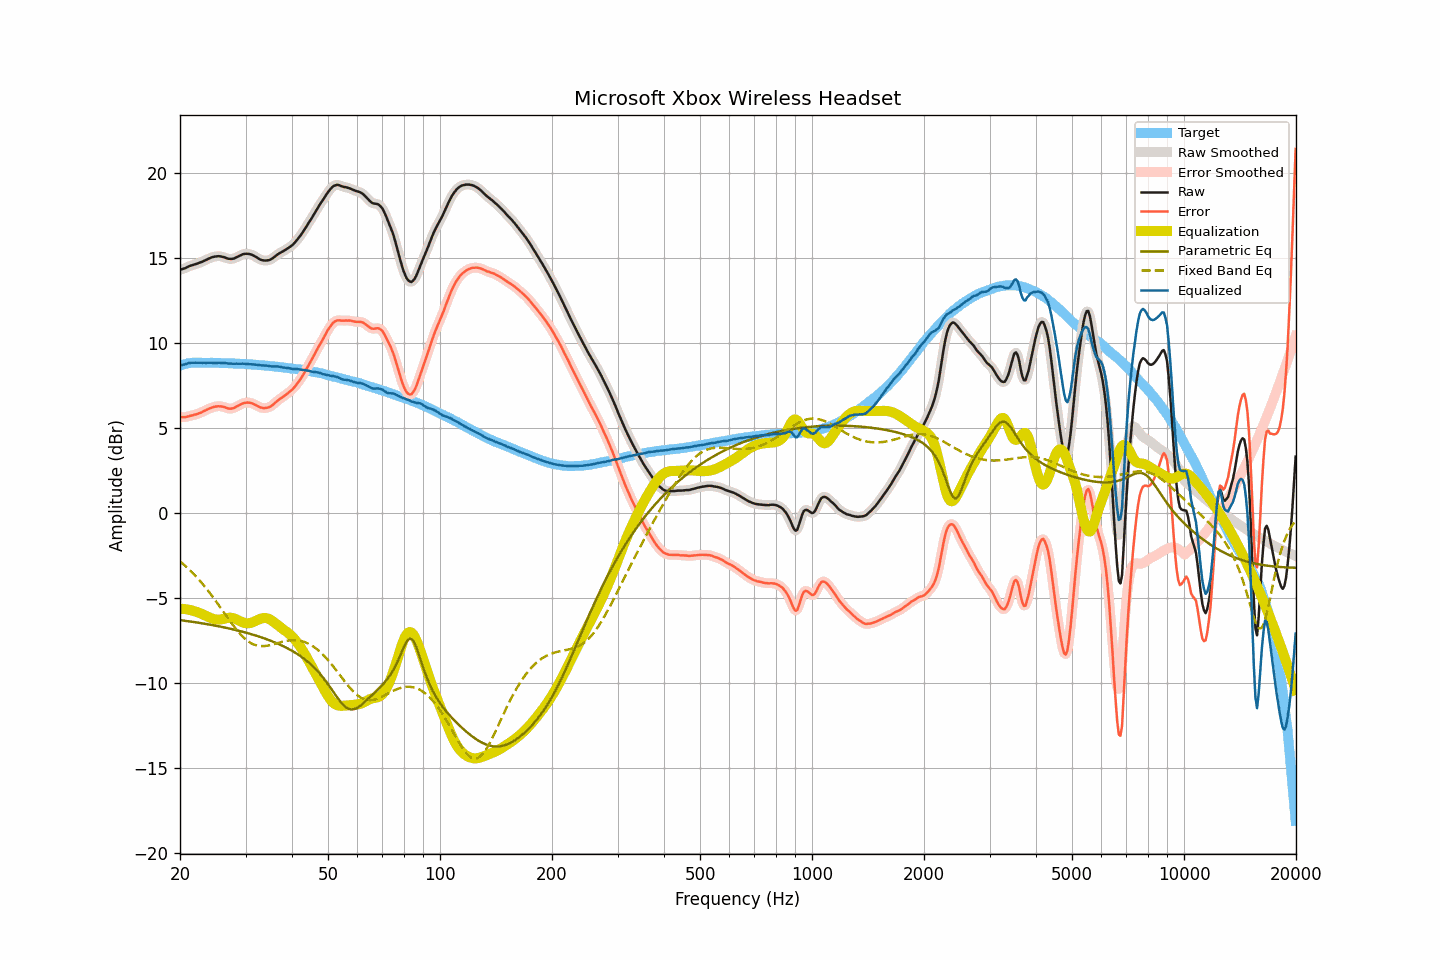

The table this chart was drawn from, first rows:
frequency, raw, smoothed, error, error_smoothed, equalization, parametric_eq, fixed_band_eq, equalized_raw, equalized_smoothed, target
20.00, 14.31, 14.31, 5.64, 5.64, -5.63, -6.30, -2.84, 8.68, 8.68, 8.67
20.20, 14.34, 14.33, 5.64, 5.63, -5.63, -6.31, -2.92, 8.70, 8.70, 8.70
20.40, 14.37, 14.36, 5.64, 5.63, -5.64, -6.33, -3.00, 8.73, 8.72, 8.73
20.61, 14.39, 14.40, 5.64, 5.64, -5.65, -6.34, -3.09, 8.74, 8.75, 8.75
20.81, 14.44, 14.44, 5.66, 5.66, -5.66, -6.35, -3.17, 8.77, 8.77, 8.78
21.02, 14.49, 14.48, 5.68, 5.68, -5.68, -6.37, -3.26, 8.81, 8.80, 8.81
21.23, 14.53, 14.52, 5.71, 5.70, -5.70, -6.38, -3.35, 8.83, 8.83, 8.82
21.44, 14.56, 14.56, 5.73, 5.73, -5.72, -6.39, -3.44, 8.84, 8.84, 8.83
21.66, 14.59, 14.59, 5.75, 5.75, -5.75, -6.41, -3.54, 8.84, 8.84, 8.84
21.87, 14.62, 14.62, 5.78, 5.78, -5.77, -6.42, -3.64, 8.84, 8.84, 8.84
22.09, 14.65, 14.65, 5.80, 5.80, -5.81, -6.43, -3.74, 8.84, 8.84, 8.85
22.31, 14.68, 14.68, 5.83, 5.83, -5.84, -6.45, -3.84, 8.84, 8.84, 8.85
22.54, 14.72, 14.71, 5.87, 5.87, -5.87, -6.46, -3.95, 8.84, 8.84, 8.85
22.76, 14.75, 14.75, 5.90, 5.91, -5.91, -6.48, -4.06, 8.83, 8.84, 8.84
22.99, 14.79, 14.79, 5.95, 5.95, -5.96, -6.49, -4.17, 8.83, 8.83, 8.83
23.22, 14.84, 14.83, 6.00, 6.00, -6.00, -6.51, -4.28, 8.84, 8.83, 8.83
23.45, 14.88, 14.88, 6.04, 6.05, -6.05, -6.52, -4.40, 8.83, 8.83, 8.83
23.69, 14.93, 14.92, 6.09, 6.09, -6.09, -6.54, -4.52, 8.84, 8.83, 8.83
23.92, 14.97, 14.97, 6.14, 6.13, -6.13, -6.56, -4.64, 8.83, 8.84, 8.83
24.16, 15.01, 15.01, 6.17, 6.17, -6.17, -6.57, -4.76, 8.83, 8.84, 8.84
24.40, 15.05, 15.04, 6.21, 6.21, -6.21, -6.59, -4.89, 8.84, 8.84, 8.84
24.65, 15.07, 15.07, 6.24, 6.24, -6.24, -6.61, -5.01, 8.83, 8.83, 8.83
24.89, 15.09, 15.09, 6.26, 6.26, -6.26, -6.63, -5.14, 8.83, 8.83, 8.83
25.14, 15.10, 15.10, 6.27, 6.27, -6.27, -6.64, -5.27, 8.83, 8.83, 8.83
25.39, 15.11, 15.10, 6.28, 6.28, -6.27, -6.66, -5.41, 8.84, 8.83, 8.83
25.65, 15.10, 15.10, 6.27, 6.27, -6.26, -6.68, -5.54, 8.83, 8.83, 8.82
25.91, 15.08, 15.08, 6.26, 6.26, -6.25, -6.70, -5.68, 8.83, 8.83, 8.81
26.16, 15.06, 15.05, 6.24, 6.24, -6.23, -6.72, -5.81, 8.83, 8.83, 8.81
26.43, 15.03, 15.02, 6.22, 6.21, -6.20, -6.74, -5.94, 8.82, 8.82, 8.81
26.69, 14.99, 14.99, 6.18, 6.18, -6.18, -6.76, -6.08, 8.80, 8.81, 8.81
26.96, 14.96, 14.96, 6.15, 6.15, -6.17, -6.78, -6.21, 8.79, 8.79, 8.81
27.23, 14.95, 14.95, 6.14, 6.14, -6.16, -6.80, -6.34, 8.79, 8.79, 8.81
27.50, 14.95, 14.94, 6.14, 6.14, -6.16, -6.82, -6.47, 8.78, 8.78, 8.81
27.77, 14.96, 14.96, 6.16, 6.16, -6.18, -6.85, -6.60, 8.78, 8.78, 8.79
28.05, 14.99, 14.99, 6.19, 6.20, -6.21, -6.87, -6.72, 8.78, 8.78, 8.79
28.33, 15.04, 15.03, 6.26, 6.25, -6.25, -6.89, -6.84, 8.79, 8.78, 8.78
28.62, 15.08, 15.08, 6.30, 6.30, -6.30, -6.91, -6.96, 8.78, 8.78, 8.78
28.90, 15.13, 15.13, 6.35, 6.35, -6.34, -6.94, -7.07, 8.78, 8.78, 8.78
29.19, 15.17, 15.17, 6.40, 6.40, -6.39, -6.96, -7.17, 8.78, 8.78, 8.77
29.48, 15.22, 15.21, 6.44, 6.44, -6.43, -6.99, -7.27, 8.79, 8.78, 8.78
29.78, 15.24, 15.24, 6.47, 6.47, -6.46, -7.01, -7.36, 8.77, 8.77, 8.76
30.08, 15.25, 15.25, 6.49, 6.49, -6.48, -7.04, -7.44, 8.77, 8.77, 8.76
30.38, 15.25, 15.25, 6.50, 6.49, -6.49, -7.06, -7.52, 8.76, 8.76, 8.75
30.68, 15.24, 15.23, 6.49, 6.49, -6.48, -7.09, -7.59, 8.76, 8.75, 8.75
30.99, 15.21, 15.21, 6.47, 6.47, -6.46, -7.12, -7.65, 8.74, 8.75, 8.74
31.30, 15.18, 15.17, 6.44, 6.44, -6.43, -7.15, -7.70, 8.74, 8.74, 8.73
31.61, 15.13, 15.13, 6.40, 6.40, -6.39, -7.17, -7.74, 8.73, 8.74, 8.73
31.93, 15.08, 15.08, 6.36, 6.36, -6.35, -7.20, -7.77, 8.73, 8.73, 8.72
32.24, 15.02, 15.02, 6.31, 6.30, -6.30, -7.23, -7.80, 8.71, 8.71, 8.71
32.57, 14.96, 14.96, 6.25, 6.26, -6.26, -7.26, -7.82, 8.70, 8.70, 8.70
32.89, 14.91, 14.91, 6.21, 6.21, -6.22, -7.30, -7.83, 8.68, 8.69, 8.70
33.22, 14.88, 14.88, 6.19, 6.18, -6.20, -7.33, -7.83, 8.68, 8.68, 8.69
33.55, 14.86, 14.86, 6.17, 6.17, -6.18, -7.36, -7.83, 8.68, 8.68, 8.69
33.89, 14.85, 14.85, 6.17, 6.17, -6.18, -7.39, -7.82, 8.67, 8.67, 8.67
34.23, 14.86, 14.85, 6.19, 6.19, -6.19, -7.43, -7.81, 8.67, 8.66, 8.67
34.57, 14.87, 14.87, 6.21, 6.21, -6.22, -7.46, -7.79, 8.65, 8.65, 8.66
34.92, 14.90, 14.90, 6.25, 6.25, -6.27, -7.50, -7.77, 8.63, 8.63, 8.64
35.27, 14.95, 14.95, 6.31, 6.31, -6.32, -7.54, -7.75, 8.62, 8.62, 8.64
35.62, 15.01, 15.01, 6.38, 6.38, -6.39, -7.57, -7.73, 8.62, 8.62, 8.63
35.97, 15.09, 15.08, 6.47, 6.47, -6.46, -7.61, -7.70, 8.63, 8.62, 8.61
... 635 more rows
